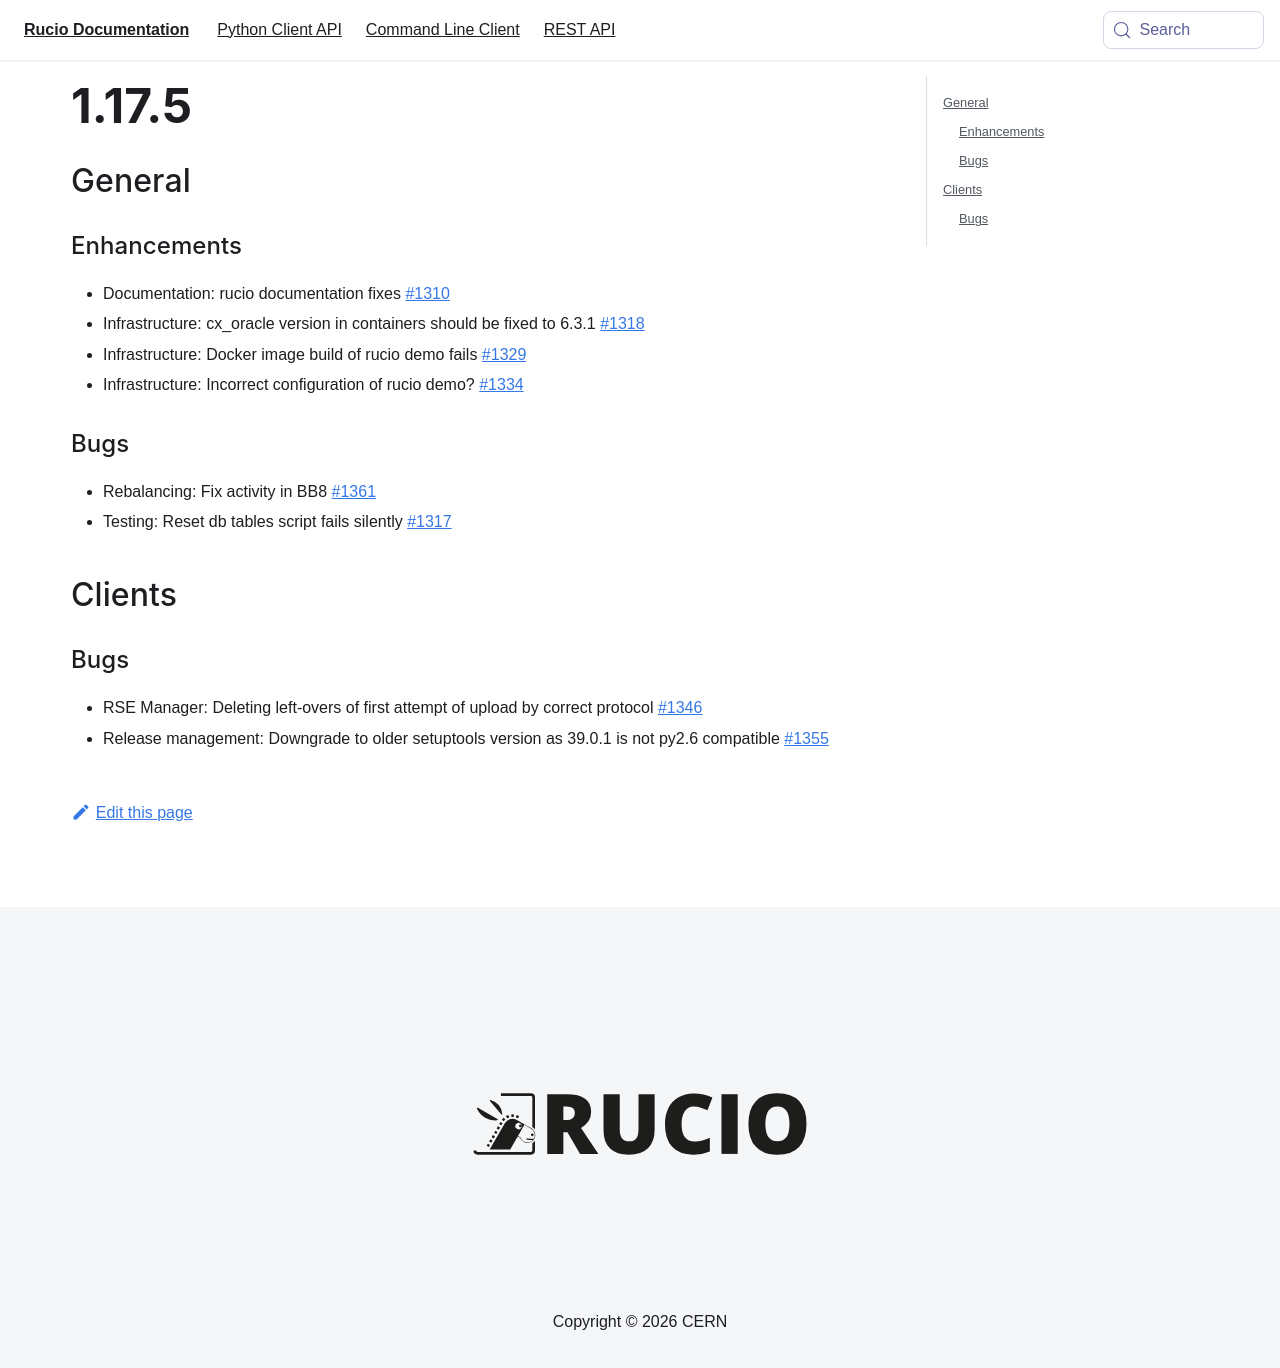

repository: rucio/documentation · page: release-notes/1.17.5/index.html · generator: mkdocs

---
id: 1.17.5
title: 1.17.5
sidebar_label: 1.17.5
---

## General

### Enhancements

-   Documentation: rucio documentation fixes
    [\#1310](https://github.com/rucio/rucio/issues/1310)
-   Infrastructure: cx_oracle version in containers should be fixed to
    6.3.1 [\#1318](https://github.com/rucio/rucio/issues/1318)
-   Infrastructure: Docker image build of rucio demo fails
    [\#1329](https://github.com/rucio/rucio/issues/1329)
-   Infrastructure: Incorrect configuration of rucio demo?
    [\#1334](https://github.com/rucio/rucio/issues/1334)

### Bugs

-   Rebalancing: Fix activity in BB8
    [\#1361](https://github.com/rucio/rucio/issues/1361)
-   Testing: Reset db tables script fails silently [\#1317
    \<https://github.com/rucio/rucio/issues/1317\>]{.title-ref}

## Clients

### Bugs

-   RSE Manager: Deleting left-overs of first attempt of upload by
    correct protocol
    [\#1346](https://github.com/rucio/rucio/issues/1346)
-   Release management: Downgrade to older setuptools version as 39.0.1
    is not py2.6 compatible
    [\#1355](https://github.com/rucio/rucio/issues/1355)
